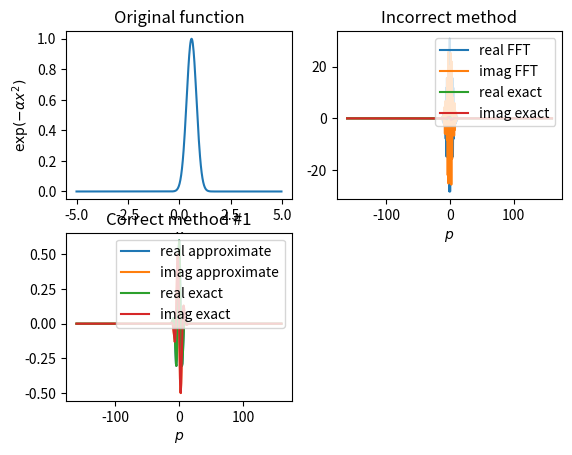

Generate this figure with matplotlib:
import numpy as np
from scipy import fftpack
import matplotlib.pyplot as plt

__doc__ = """
Compare different ways of computing the continuous Fourier transform
"""

print(__doc__)

############################################################################
#
#   parameters defining the coordinate grid
#
############################################################################

X_gridDIM = 512
X_amplitude = 5.

############################################################################

k = np.arange(X_gridDIM)
dX = 2 * X_amplitude / X_gridDIM

# the coordinate grid
X = (k - X_gridDIM / 2) * dX

############################################################################
#
#   plot the exact results
#
############################################################################

# randomly generate the width of the gaussian
alpha = np.random.uniform(1., 10.)

# randomly generate the displacement of the gaussian
a = np.random.uniform(0., 0.2 * X_amplitude)

# original function
f = np.exp(-alpha * (X - a) ** 2)

# the exact continious Fourier transform
FT_exact = lambda p: np.exp(-1j * a * p - p ** 2 / (4. * alpha)) * np.sqrt(np.pi / alpha)

plt.subplot(221)
plt.title('Original function')
plt.plot(X, f)
plt.xlabel('$x$')
plt.ylabel('$\\exp(-\\alpha x^2)$')

############################################################################
#
#   incorrect method: Naive
#
############################################################################

FT_incorrect = fftpack.fftshift(fftpack.fft(f, overwrite_x=True))
# get the corresponding momentum grid
P = fftpack.fftshift(fftpack.fftfreq(X_gridDIM, dX / (2. * np.pi)))

plt.subplot(222)
plt.title("Incorrect method")
plt.plot(P, FT_incorrect.real, label='real FFT')
plt.plot(P, FT_incorrect.imag, label='imag FFT')
plt.plot(P, FT_exact(P).real, label='real exact')
plt.plot(P, FT_exact(P).imag, label='imag exact')
plt.legend()
plt.xlabel('$p$')

############################################################################
#
#   correct method: Use the first method from
#   http://epubs.siam.org/doi/abs/10.1137/0915067
#
############################################################################
minus = (-1) ** k
FT_approx = dX * minus * fftpack.fft(minus * f, overwrite_x=True)

# get the corresponding momentum grid
P = (k - X_gridDIM / 2) * (np.pi / X_amplitude)

plt.subplot(223)
plt.title("Correct method #1")
plt.plot(P, FT_approx.real, label='real approximate')
plt.plot(P, FT_approx.imag, label='imag approximate')
plt.plot(P, FT_exact(P).real, label='real exact')
plt.plot(P, FT_exact(P).imag, label='imag exact')
plt.legend()
plt.xlabel('$p$')

plt.show()






